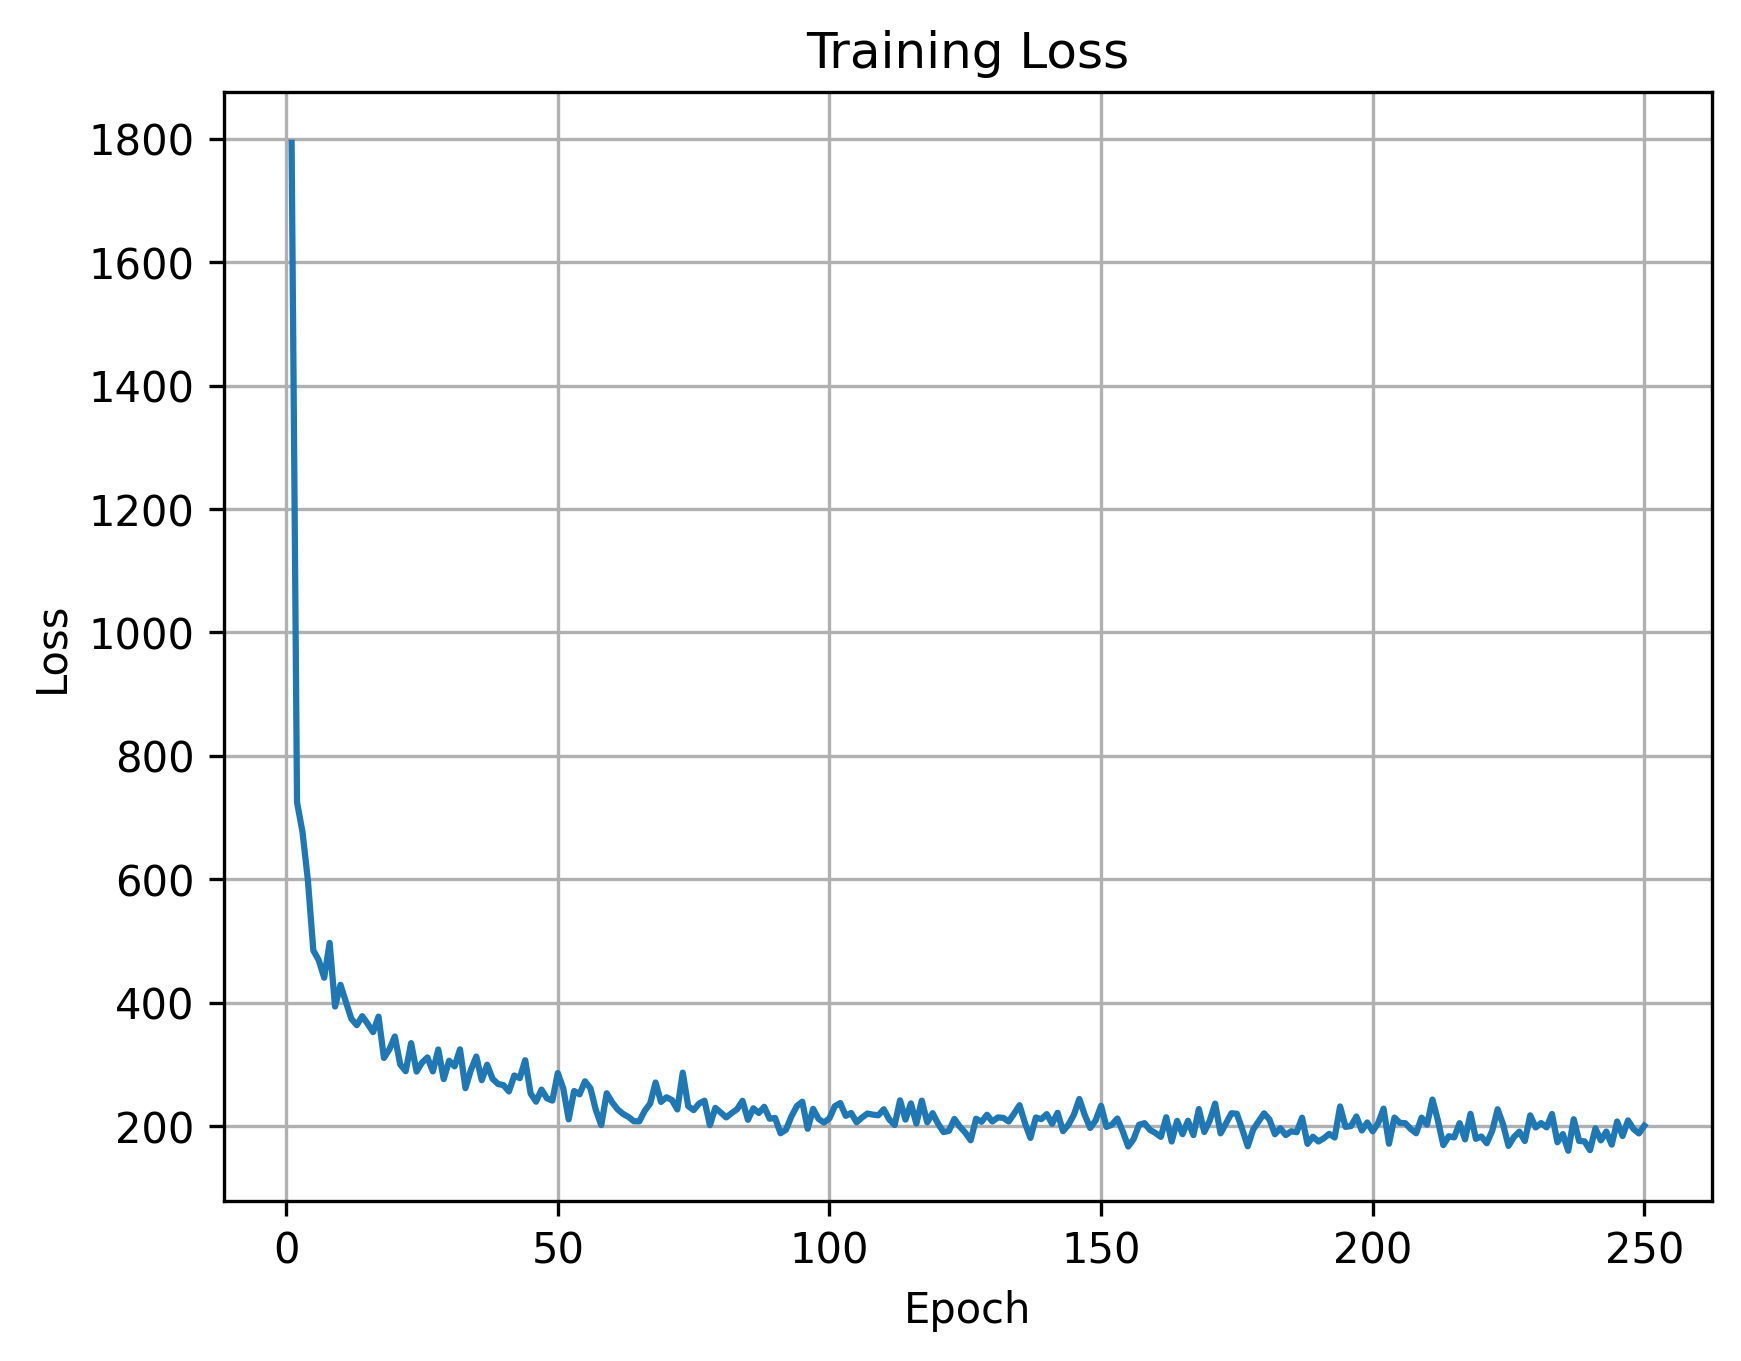

Values plotted in this chart, from the file beside it:
epoch, loss
1, 1793
2, 724.8
3, 676.8
4, 598.4
5, 484.6
6, 468.7
7, 440.3
8, 496.8
9, 393.7
10, 428.9
11, 401
12, 373.8
13, 363.5
14, 378
15, 365.8
16, 352.2
17, 377.3
18, 310.4
19, 324.3
20, 345.1
21, 299.8
22, 288.8
23, 334.4
24, 288.3
25, 302.6
26, 311.2
27, 288.5
28, 324
29, 276
30, 305.8
31, 296.7
32, 324.3
33, 261.3
34, 290.8
35, 312.7
36, 274.3
37, 299.3
38, 276.4
39, 268.2
40, 266.2
41, 256
42, 281.9
43, 277.6
44, 306.7
45, 252.7
46, 239.5
47, 259.1
48, 244.9
49, 241.2
50, 285.9
51, 261.3
52, 210.8
53, 256.8
54, 251.4
55, 272.5
56, 261.5
57, 226.1
58, 201.5
59, 253.1
60, 238.5
... 190 more rows
